The GitHub repository sirinapha0262/b contains a labelled image folder "Eye3" with 10 categories: central serous chorioretinopathy color fundus, diabetic retinopathy, disc edema, glaucoma, healthy, macular scar, myopia, pterygium, retinal detachment, retinitis pigmentosa. Examples follow, each with its label.

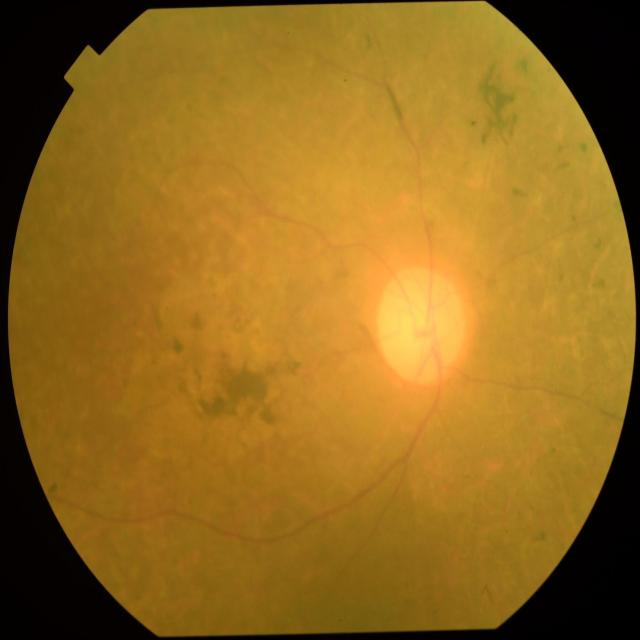
Label: retinitis pigmentosa

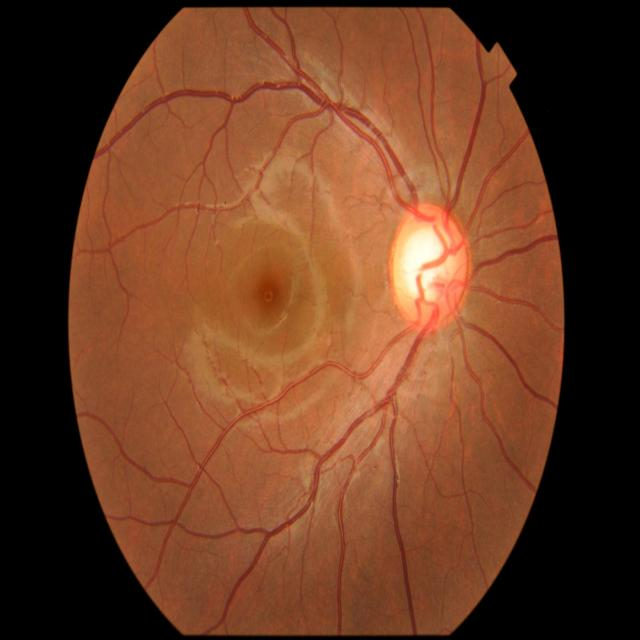
Label: myopia

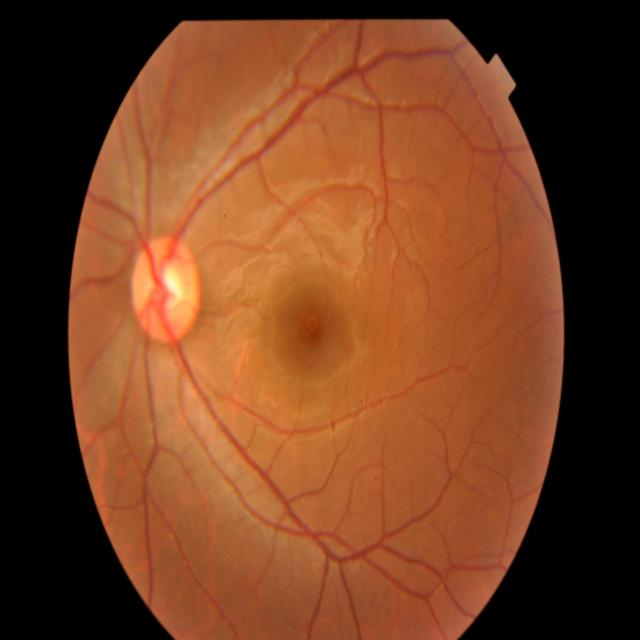
Label: healthy

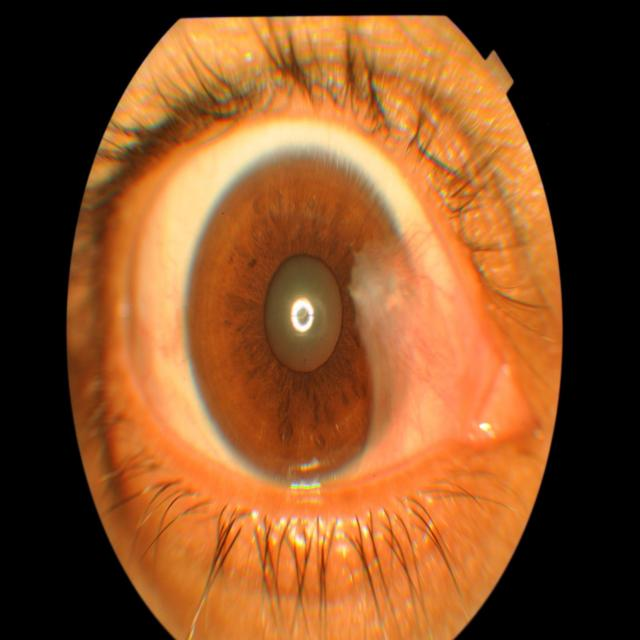
Label: pterygium

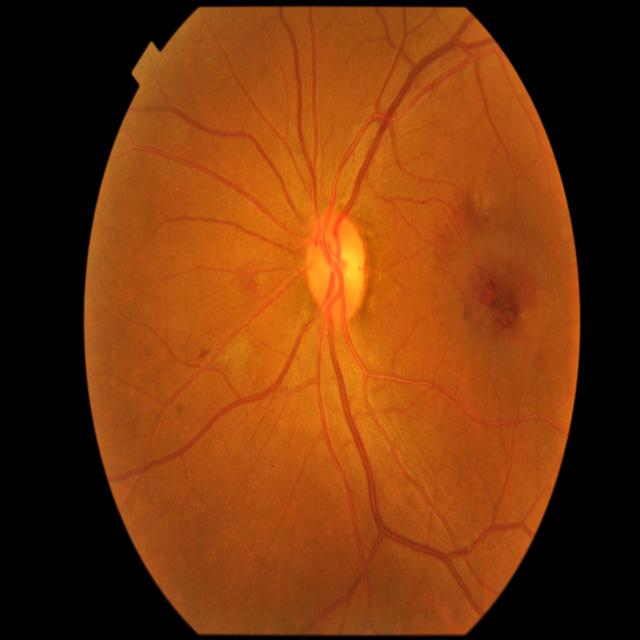
Label: central serous chorioretinopathy color fundus

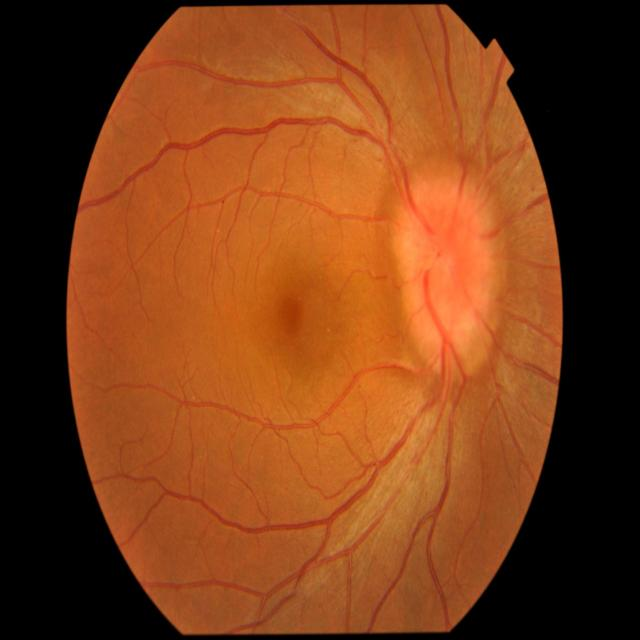
Label: disc edema
